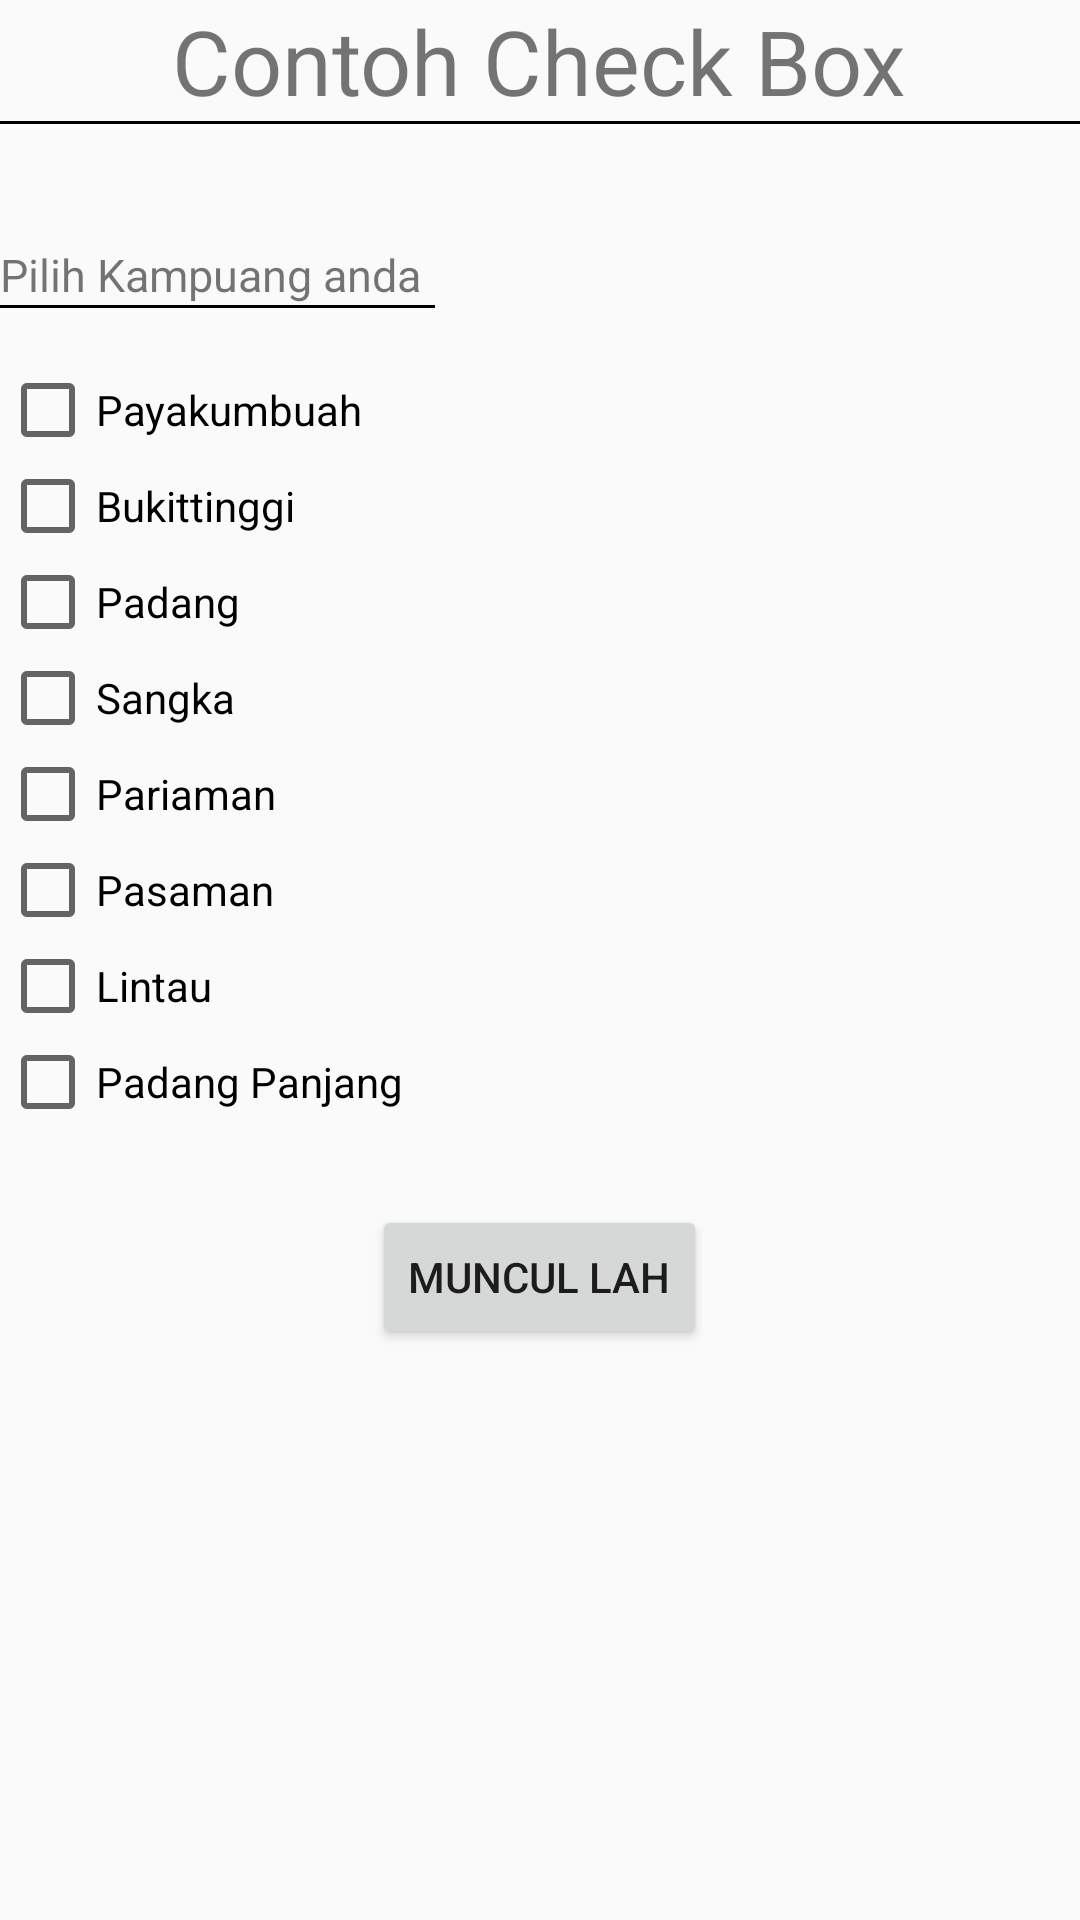

This screen was rendered from an Android layout file. Write that file and the resources it references.
<!-- AndroidManifest.xml: application theme AppTheme -->
<!-- res/layout/activity_check_box.xml -->
<?xml version="1.0" encoding="utf-8"?>
<LinearLayout xmlns:android="http://schemas.android.com/apk/res/android"
    xmlns:app="http://schemas.android.com/apk/res-auto"
    android:orientation="vertical"
    xmlns:tools="http://schemas.android.com/tools"
    android:layout_width="match_parent"
    android:layout_height="match_parent"
    tools:context="com.example.jun.duty.CheckBoxActivity">

    <TextView
        android:layout_width="wrap_content"
        android:layout_height="wrap_content"
        android:text="Contoh Check Box"
        android:layout_gravity="center"
        android:textSize="30dp"/>

    <LinearLayout
        android:layout_width="match_parent"
        android:layout_height="1dp"
        android:orientation="vertical"
        android:background="#000"></LinearLayout>

    <TextView
        android:layout_marginTop="40dp"
        android:layout_width="wrap_content"
        android:layout_height="wrap_content"
        android:text="Pilih Kampuang anda"
        android:textSize="15sp"
       />
    <LinearLayout
        android:layout_width="145dp"
        android:layout_height="1dp"
        android:orientation="vertical"
        android:layout_marginBottom="18dp"
        android:background="#000"></LinearLayout>

    <CheckBox
        android:layout_width="wrap_content"
        android:layout_height="wrap_content"
        android:id="@+id/cb1"
        android:text="Payakumbuah"/>

    <CheckBox
        android:layout_width="wrap_content"
        android:layout_height="wrap_content"
        android:id="@+id/cb2"
        android:text="Bukittinggi"/>

    <CheckBox
        android:layout_width="wrap_content"
        android:layout_height="wrap_content"
        android:id="@+id/cb3"
        android:text="Padang"/>

    <CheckBox
        android:layout_width="wrap_content"
        android:layout_height="wrap_content"
        android:id="@+id/cb4"
        android:text="Sangka"/>
    <CheckBox
        android:layout_width="wrap_content"
        android:layout_height="wrap_content"
        android:id="@+id/cb5"
        android:text="Pariaman"/>
    <CheckBox
        android:layout_width="wrap_content"
        android:layout_height="wrap_content"
        android:id="@+id/cb6"
        android:text="Pasaman"/>
    <CheckBox
        android:layout_width="wrap_content"
        android:layout_height="wrap_content"
        android:id="@+id/cb7"
        android:text="Lintau"/>
    <CheckBox
        android:layout_width="wrap_content"
        android:layout_height="wrap_content"
        android:id="@+id/cb8"
        android:text="Padang Panjang"/>

    <Button
        android:layout_width="wrap_content"
        android:layout_height="wrap_content"
        android:layout_gravity="center_horizontal"
        android:text="Muncul lah"
        android:id="@+id/btn1"
        android:layout_marginTop="25dp"/>
</LinearLayout>
<!-- resources referenced by this layout -->
<resources>
  <style name="AppTheme" parent="Theme.AppCompat.Light.DarkActionBar">
          
          <item name="colorPrimary">@color/colorPrimary</item>
          <item name="colorPrimaryDark">@color/colorPrimaryDark</item>
          <item name="colorAccent">@color/colorAccent</item>
      </style>
  <color name="colorPrimary">#84ffff</color>
  <color name="colorPrimaryDark">#4bcbcc</color>
  <color name="colorAccent">#baffff</color>
</resources>
